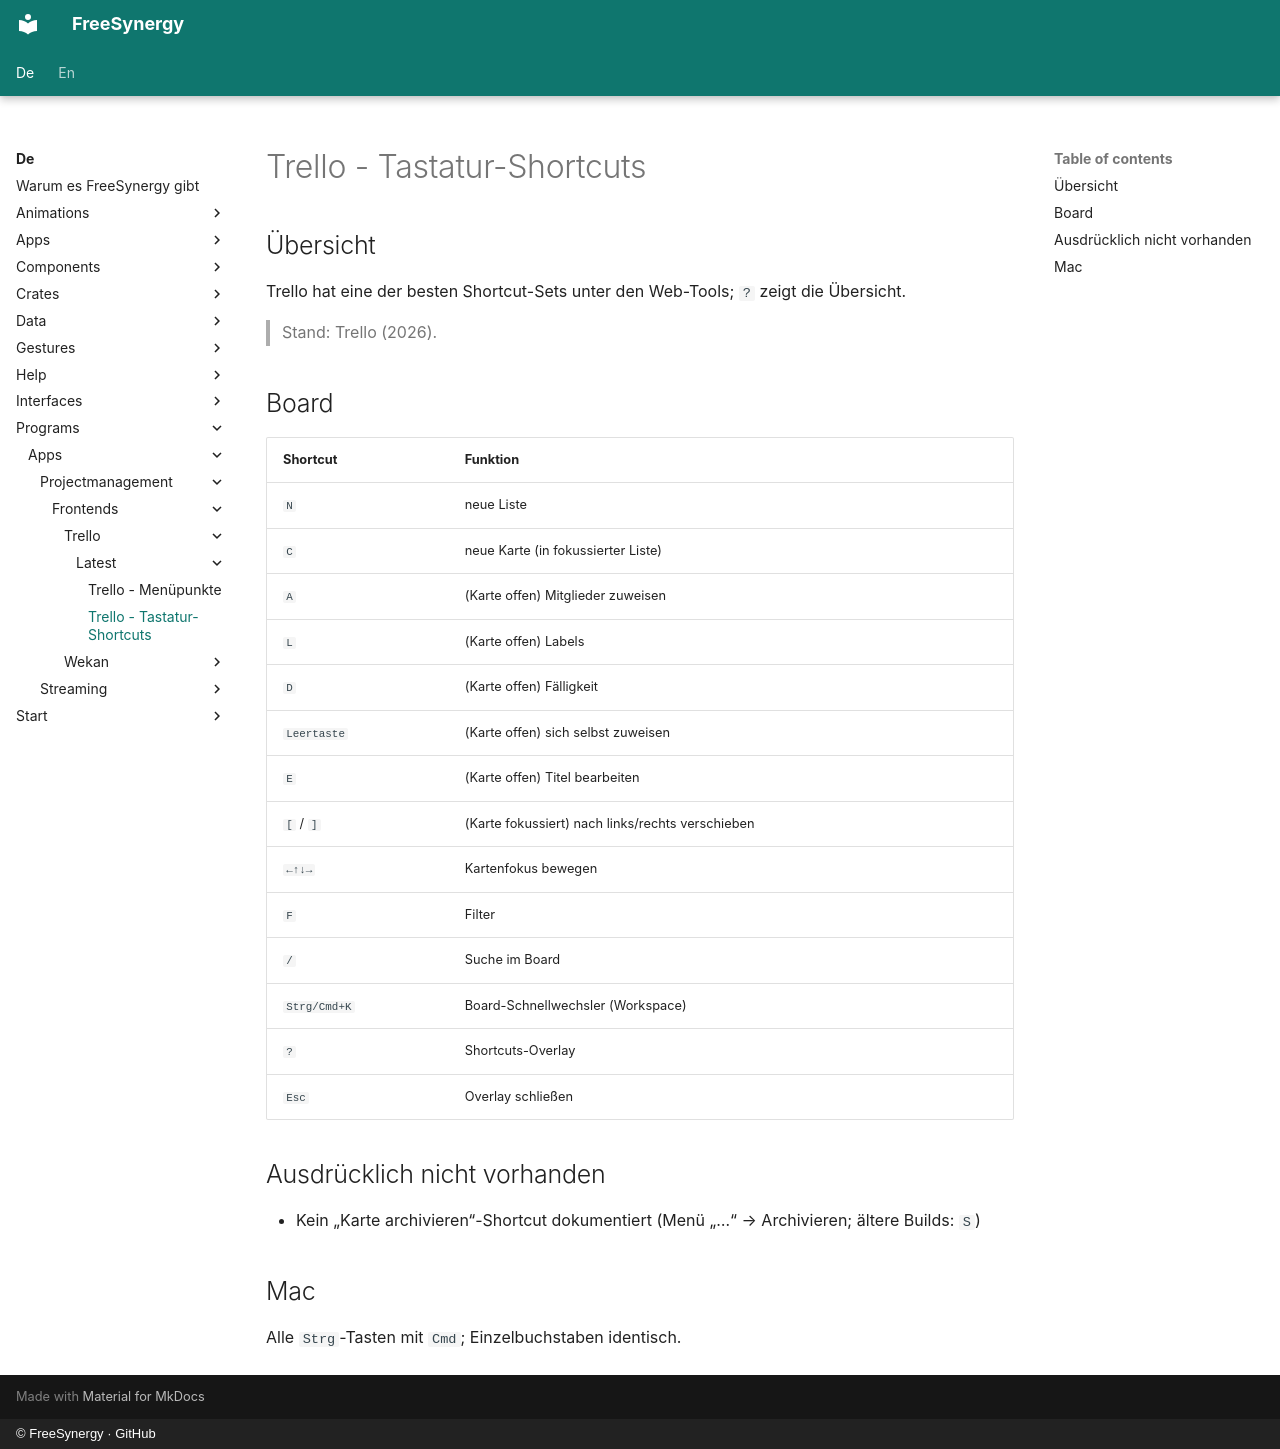

repository: FreeSynergy/fs-documentation · page: de/programs/apps/projectmanagement/frontends/trello/latest/shortcuts/index.html · generator: mkdocs · copyright: © FreeSynergy · GitHub

# Trello - Tastatur-Shortcuts

## Übersicht

Trello hat eine der besten Shortcut-Sets unter den Web-Tools; `?` zeigt die Übersicht.

> Stand: Trello (2026).

## Board

| Shortcut | Funktion |
|----------|----------|
| `N` | neue Liste |
| `C` | neue Karte (in fokussierter Liste) |
| `A` | (Karte offen) Mitglieder zuweisen |
| `L` | (Karte offen) Labels |
| `D` | (Karte offen) Fälligkeit |
| `Leertaste` | (Karte offen) sich selbst zuweisen |
| `E` | (Karte offen) Titel bearbeiten |
| `[` / `]` | (Karte fokussiert) nach links/rechts verschieben |
| `←↑↓→` | Kartenfokus bewegen |
| `F` | Filter |
| `/` | Suche im Board |
| `Strg/Cmd+K` | Board-Schnellwechsler (Workspace) |
| `?` | Shortcuts-Overlay |
| `Esc` | Overlay schließen |

## Ausdrücklich nicht vorhanden

- Kein „Karte archivieren“-Shortcut dokumentiert (Menü „…“ → Archivieren; ältere Builds: `S`)

## Mac

Alle `Strg`-Tasten mit `Cmd`; Einzelbuchstaben identisch.
